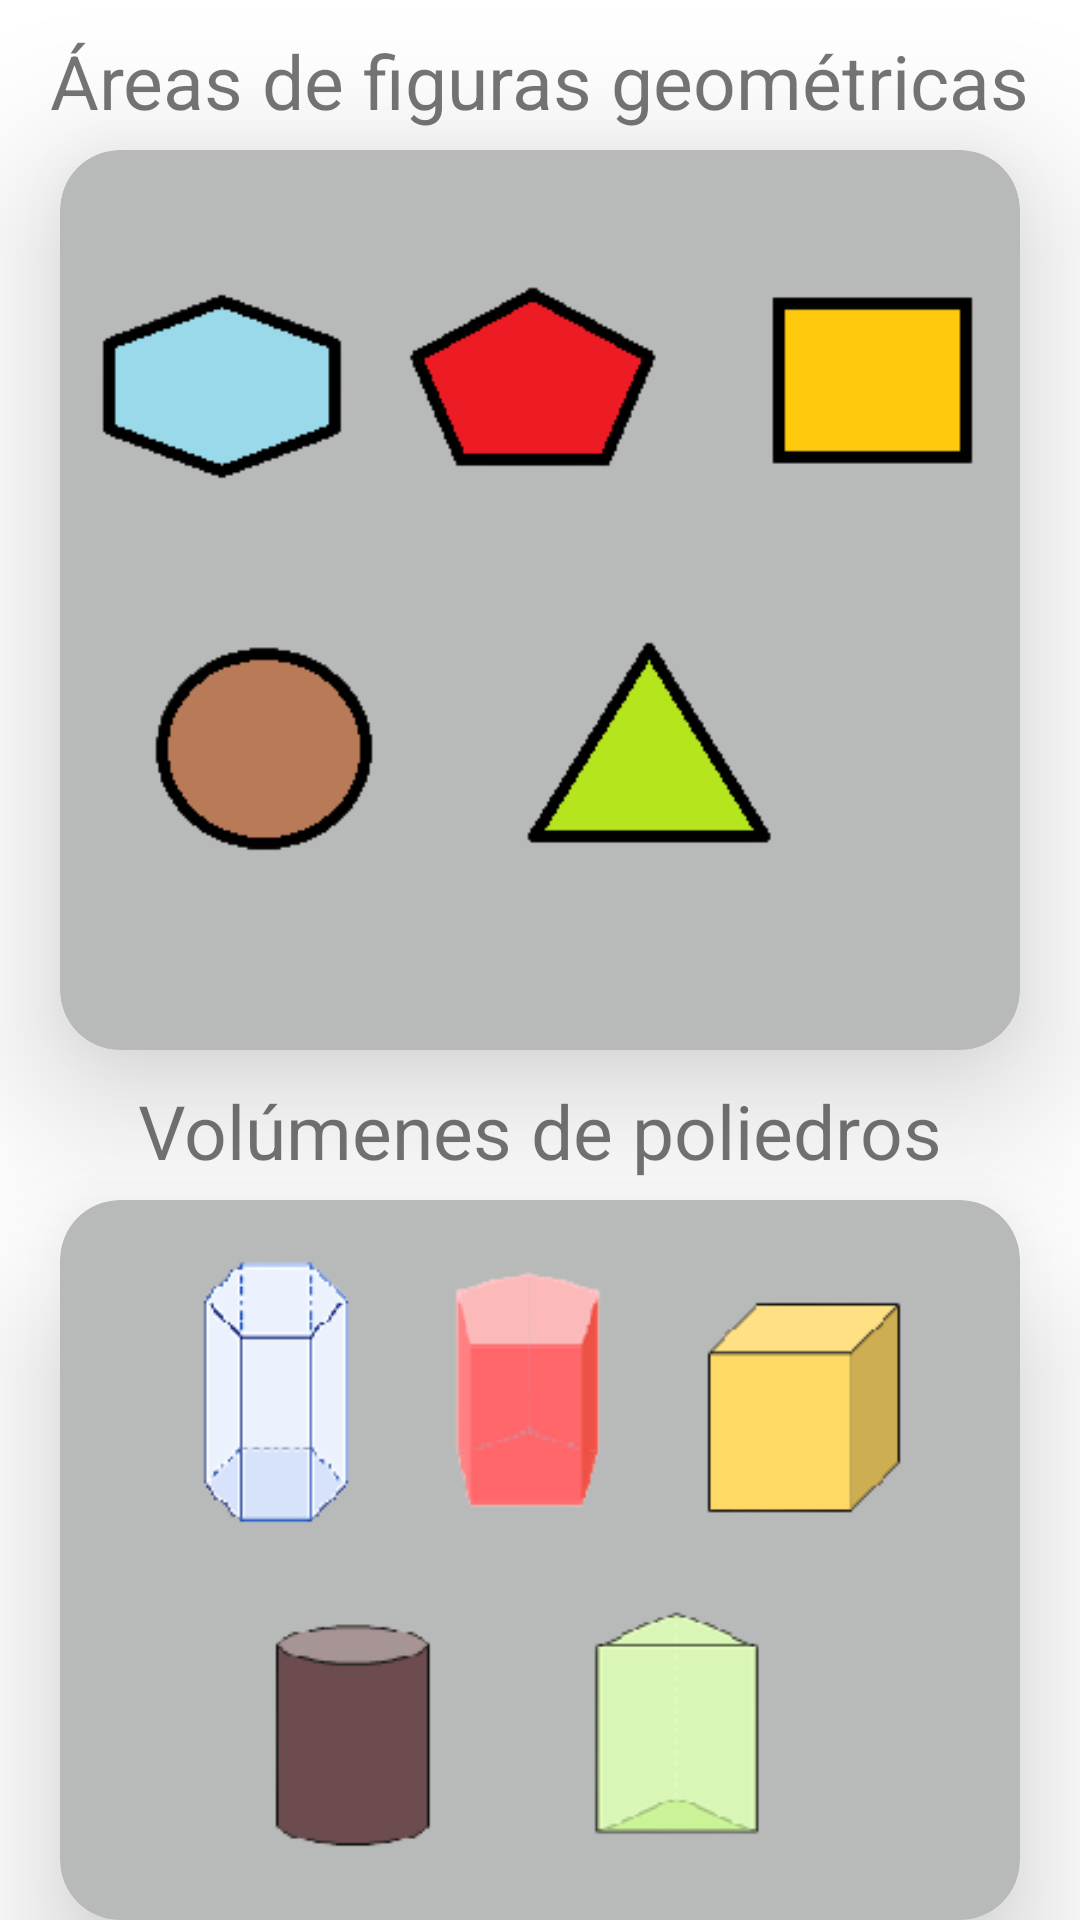

The Android layout XML behind this screen, and the referenced resources:
<!-- AndroidManifest.xml: application theme Theme.AreasVolumenesYPYF -->
<!-- res/layout/activity_main.xml -->
<?xml version="1.0" encoding="utf-8"?>
<RelativeLayout
    xmlns:android="http://schemas.android.com/apk/res/android"
    xmlns:app="http://schemas.android.com/apk/res-auto"
    xmlns:tools="http://schemas.android.com/tools"
    android:layout_width="match_parent"
    android:layout_height="match_parent"
    android:orientation="vertical"
    tools:context=".MainActivity">

    <TextView
        android:layout_width="wrap_content"
        android:layout_height="wrap_content"
        android:text="Áreas de figuras geométricas"
        android:layout_marginTop="10dp"
        android:textSize="25dp"
        android:layout_centerHorizontal="true"/>
    <androidx.cardview.widget.CardView
        android:id="@+id/cardAreas"
        android:layout_width="wrap_content"
        android:layout_height="wrap_content"
        android:focusable="true"
        android:foreground="?android:attr/selectableItemBackgroundBorderless"
        android:layout_marginTop="50dp"
        android:layout_marginLeft="20dp"
        android:layout_marginRight="20dp"
        app:cardBackgroundColor="#B8BAB9"
        app:cardCornerRadius="20dp"
        app:cardElevation="30dp">
        <ImageView
            android:id="@+id/imgMenuAreas"
            android:layout_width="match_parent"
            android:layout_height="match_parent"
            app:srcCompat="@drawable/areas_r"/>
    </androidx.cardview.widget.CardView>

    <TextView
        android:layout_width="wrap_content"
        android:layout_height="wrap_content"
        android:text="Volúmenes de poliedros"
        android:layout_marginTop="360dp"
        android:textSize="25dp"
        android:layout_centerHorizontal="true"/>

    <androidx.cardview.widget.CardView
        android:id="@+id/cardVolumenes"
        android:layout_width="wrap_content"
        android:layout_height="wrap_content"
        android:focusable="true"
        android:foreground="?android:attr/selectableItemBackgroundBorderless"
        android:layout_marginTop="400dp"
        android:layout_marginLeft="20dp"
        android:layout_marginRight="20dp"
        app:cardBackgroundColor="#B8BAB9"
        app:cardCornerRadius="20dp"
        app:cardElevation="30dp">
        <ImageView
            android:id="@+id/imgMenuVolumenes"
            android:layout_width="match_parent"
            android:layout_height="match_parent"
            app:srcCompat="@drawable/volumenes_r"/>
    </androidx.cardview.widget.CardView>



</RelativeLayout>
<!-- resources referenced by this layout -->
<resources>
  <!-- drawable areas_r: png bitmap (drawable, 7726 bytes) -->
  <!-- drawable volumenes_r: png bitmap (drawable, 14728 bytes) -->
  <style name="Theme.AreasVolumenesYPYF" parent="Theme.MaterialComponents.DayNight.DarkActionBar">
          
          <item name="colorPrimary">#99F42B</item>
          <item name="colorPrimaryVariant">#99F42B</item>
          <item name="colorOnPrimary">@color/white</item>
          
          <item name="colorSecondary">#99F42B</item>
          <item name="colorSecondaryVariant">#99F42B</item>
          <item name="colorOnSecondary">@color/black</item>
          
          <item name="android:statusBarColor" tools:targetApi="l">?attr/colorPrimaryVariant</item>
          
      </style>
  <!-- not gathered from this repository: default colours our renderer supplied (Android Studio template values) -->
  <color name="black">#FF000000</color>
  <color name="white">#FFFFFFFF</color>
</resources>
